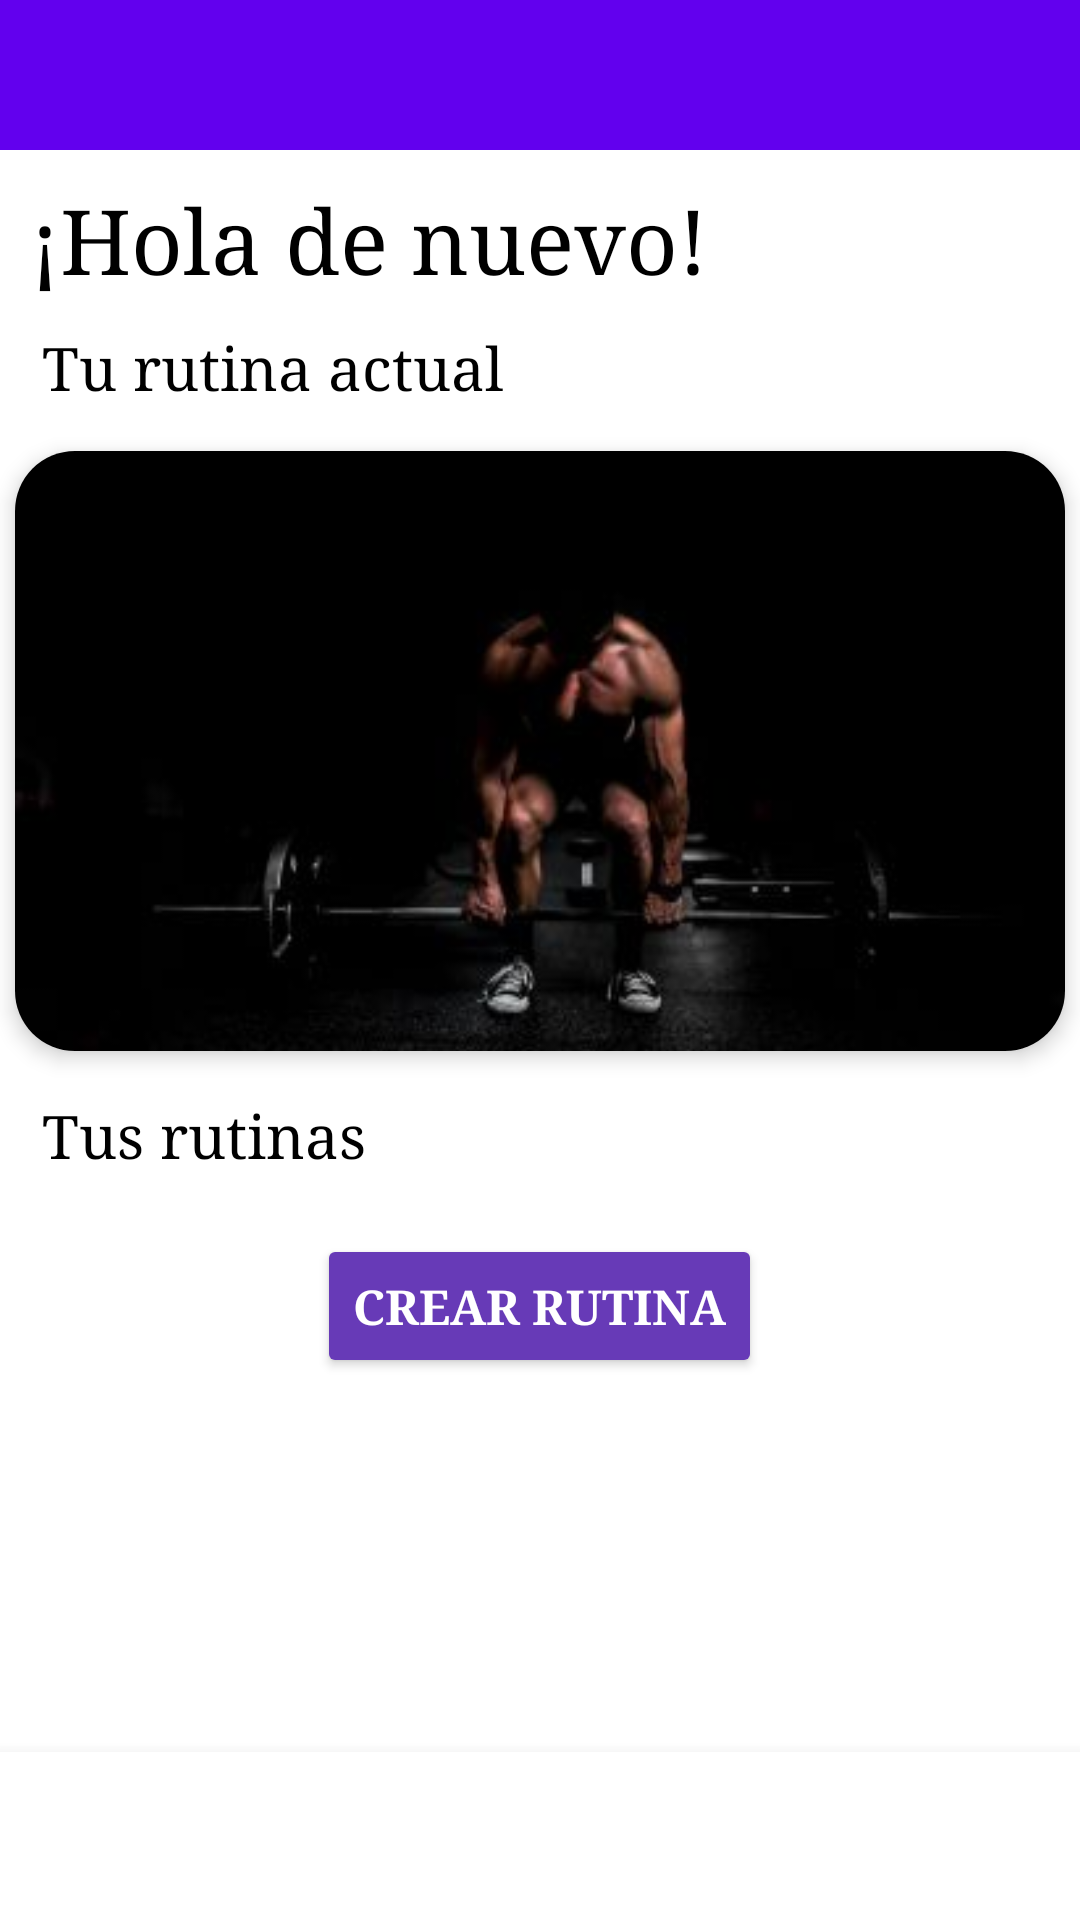

Layout XML and referenced resources for this Android screen:
<!-- AndroidManifest.xml: application theme Theme.DailyGym -->
<!-- res/layout/fragment_rutinas.xml -->
<?xml version="1.0" encoding="utf-8"?>
<androidx.constraintlayout.widget.ConstraintLayout xmlns:android="http://schemas.android.com/apk/res/android"
    xmlns:app="http://schemas.android.com/apk/res-auto"
    xmlns:tools="http://schemas.android.com/tools"
    android:id="@+id/contenedorRutinas"
    android:layout_width="match_parent"
    android:layout_height="match_parent"
    tools:context=".rutinasFragment">

    <com.google.android.material.appbar.AppBarLayout
        android:id="@+id/appBarRutinas"
        android:layout_width="match_parent"
        android:layout_height="50dp"
        app:layout_constraintTop_toTopOf="parent"
        app:layout_constraintStart_toStartOf="parent"
        app:layout_constraintEnd_toEndOf="parent">

    </com.google.android.material.appbar.AppBarLayout>

    <androidx.core.widget.NestedScrollView
        android:layout_width="match_parent"
        android:layout_height="0dp"
        app:layout_constraintBottom_toTopOf="@+id/menuNavegacionRutinas"
        app:layout_constraintEnd_toEndOf="parent"
        app:layout_constraintStart_toStartOf="parent"
        app:layout_constraintTop_toBottomOf="@id/appBarRutinas" >

        <LinearLayout
            android:layout_width="match_parent"
            android:layout_height="wrap_content"
            android:orientation="vertical">

            <TextView
                android:id="@+id/textView"
                android:layout_width="match_parent"
                android:layout_height="wrap_content"
                android:fontFamily="serif"
                android:paddingLeft="10dp"
                android:paddingTop="10dp"
                android:textColor="@color/black"
                android:textSize="30sp"
                android:text="¡Hola de nuevo!"/>

            <TextView
                android:id="@+id/textView3"
                android:layout_width="match_parent"
                android:layout_height="wrap_content"
                android:fontFamily="serif"
                android:paddingLeft="14dp"
                android:paddingTop="10dp"
                android:paddingBottom="10dp"
                android:text="Tu rutina actual"
                android:textColor="@color/black"
                android:textSize="20sp" />

            <androidx.cardview.widget.CardView
                android:id="@+id/cardViewRutinaPrincipal"
                android:layout_width="match_parent"
                android:layout_height="200dp"
                android:layout_margin="5dp"
                app:cardCornerRadius="20dp"
                app:cardElevation="4dp">

                <ImageView
                    android:id="@+id/imagenFondo"
                    android:layout_width="match_parent"
                    android:layout_height="match_parent"
                    android:scaleType="centerCrop"
                    android:src="@drawable/hombre" />

                <TextView
                    android:id="@+id/textViewPorDefecto"
                    android:layout_width="220dp"
                    android:layout_height="wrap_content"
                    android:text="Aún no has seleccionado una rutina para entrenar"
                    android:layout_gravity="center"
                    android:textSize="18sp"
                    android:visibility="gone"
                    android:fontFamily="serif"
                    android:textAlignment="center"
                    android:textColor="@color/black"/>

                <TextView
                    android:id="@+id/textViewNombreRutinaPrincipal"
                    android:layout_width="wrap_content"
                    android:layout_height="wrap_content"
                    android:text="Nombre"
                    android:layout_gravity="top|center"
                    android:layout_marginTop="25dp"
                    android:textSize="30sp"
                    android:textColor="@color/white"
                    android:fontFamily="sans-serif-black"
                    android:visibility="gone"/>

                <TextView
                    android:id="@+id/textViewDescripcionRutinaPrincipal"
                    android:layout_width="match_parent"
                    android:layout_height="wrap_content"
                    android:text="Descripción"
                    android:layout_gravity="top|center"
                    android:visibility="gone"
                    android:layout_marginTop="65dp"
                    android:textColor="@color/white"
                    android:textAlignment="center"
                    android:textSize="20sp"/>
            </androidx.cardview.widget.CardView>

            <TextView
                android:id="@+id/textViewTusRutinas"
                android:layout_width="match_parent"
                android:layout_height="wrap_content"
                android:fontFamily="serif"
                android:paddingLeft="14dp"
                android:paddingTop="10dp"
                android:paddingBottom="10dp"
                android:text="Tus rutinas"
                android:textColor="@color/black"
                android:textSize="20sp" />

            <androidx.recyclerview.widget.RecyclerView
                android:id="@+id/recyclerViewListaRutinas"
                android:layout_width="match_parent"
                android:layout_height="wrap_content"/>

            <Button
                android:id="@+id/btnCrearRutina"
                android:layout_width="wrap_content"
                android:layout_height="wrap_content"
                android:layout_gravity="center"
                android:backgroundTint="#673AB7"
                android:contentDescription="Botón para añadir nueva rutina"
                android:drawableLeft="@drawable/suma"
                android:drawableTint="@color/white"
                android:fontFamily="serif"
                android:padding="12dp"
                android:layout_margin="10dp"
                android:text="Crear Rutina"
                android:textColor="@color/white"
                android:textSize="16sp"
                android:textStyle="bold" />

        </LinearLayout>
    </androidx.core.widget.NestedScrollView>

    <com.google.android.material.bottomnavigation.BottomNavigationView
        android:id="@+id/menuNavegacionRutinas"
        android:layout_width="match_parent"
        android:layout_height="wrap_content"
        android:background="@color/white"
        app:layout_constraintBottom_toBottomOf="parent"
        app:layout_constraintStart_toStartOf="parent"
        app:layout_constraintEnd_toEndOf="parent" />

</androidx.constraintlayout.widget.ConstraintLayout>
<!-- resources referenced by this layout -->
<resources>
  <!-- drawable hombre: jpg bitmap (drawable, 7394 bytes) -->
  <style name="Theme.DailyGym" parent="Theme.MaterialComponents.DayNight.DarkActionBar">
          
          <item name="colorPrimary">@color/purple_500</item>
          <item name="colorPrimaryVariant">@color/purple_700</item>
          <item name="colorOnPrimary">@color/white</item>
          
          <item name="colorSecondary">@color/teal_200</item>
          <item name="colorSecondaryVariant">@color/teal_700</item>
          <item name="colorOnSecondary">@color/black</item>
          
          <item name="android:statusBarColor">?attr/colorPrimaryVariant</item>
          
      </style>
  <!-- not gathered from this repository: default colours our renderer supplied (Android Studio template values) -->
  <color name="purple_500">#FF6200EE</color>
  <color name="purple_700">#FF3700B3</color>
  <color name="teal_200">#FF03DAC5</color>
  <color name="teal_700">#FF018786</color>
  <color name="black">#FF000000</color>
  <color name="white">#FFFFFFFF</color>
</resources>
